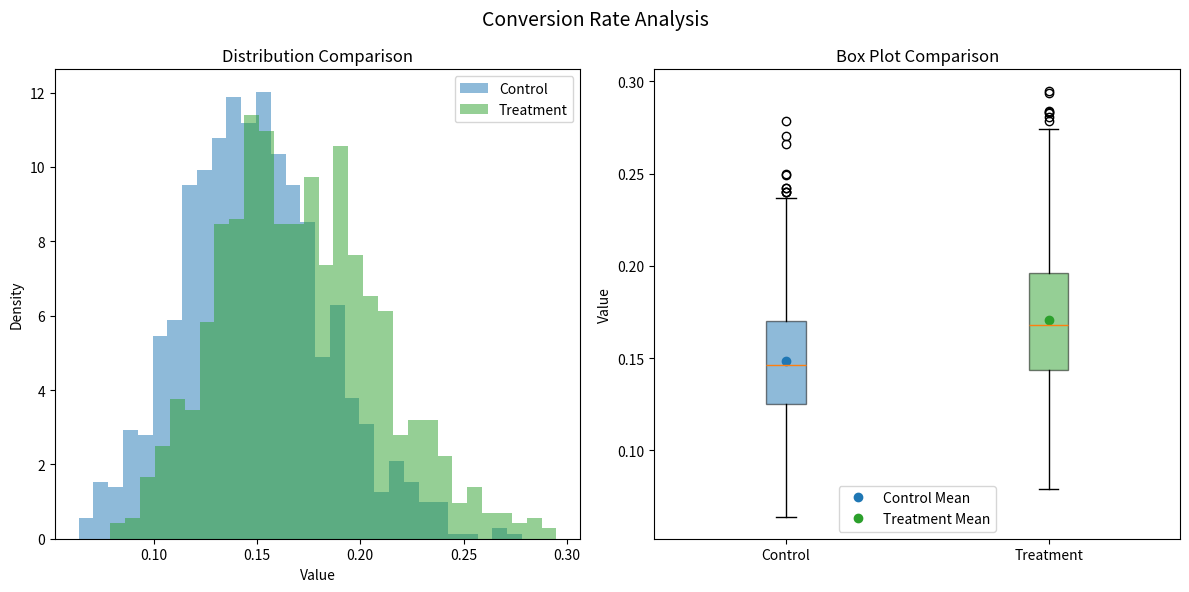
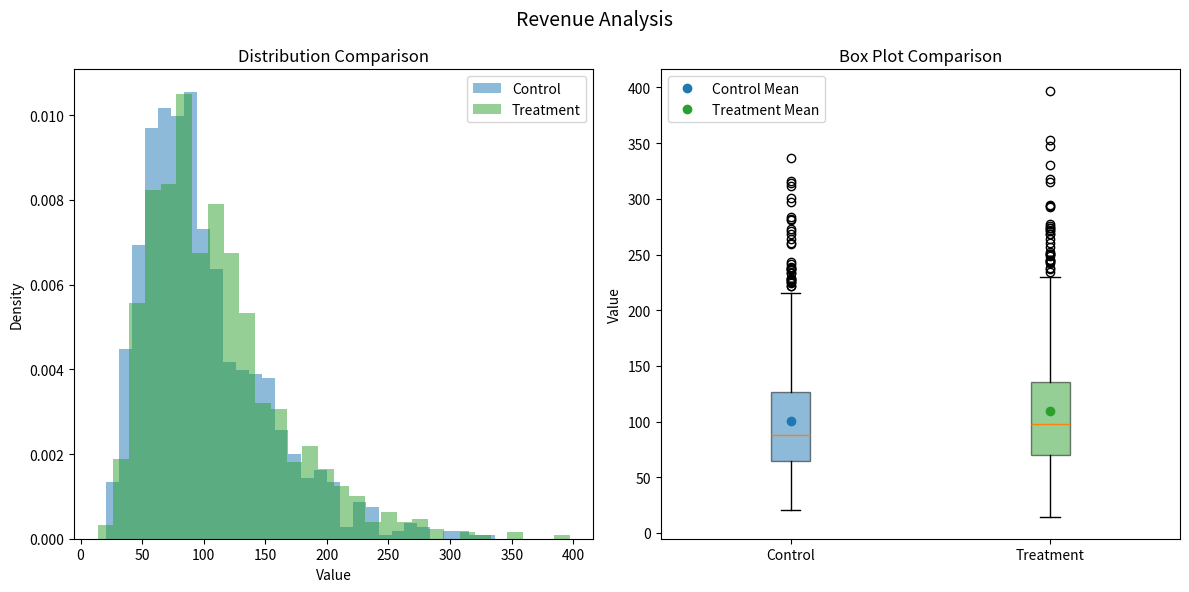
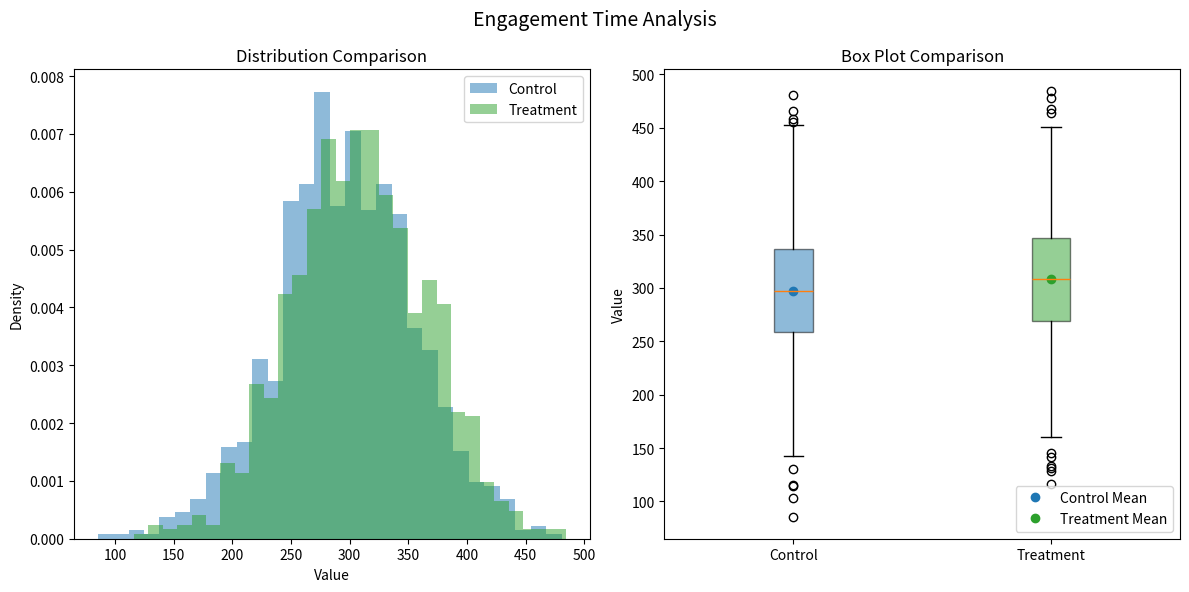
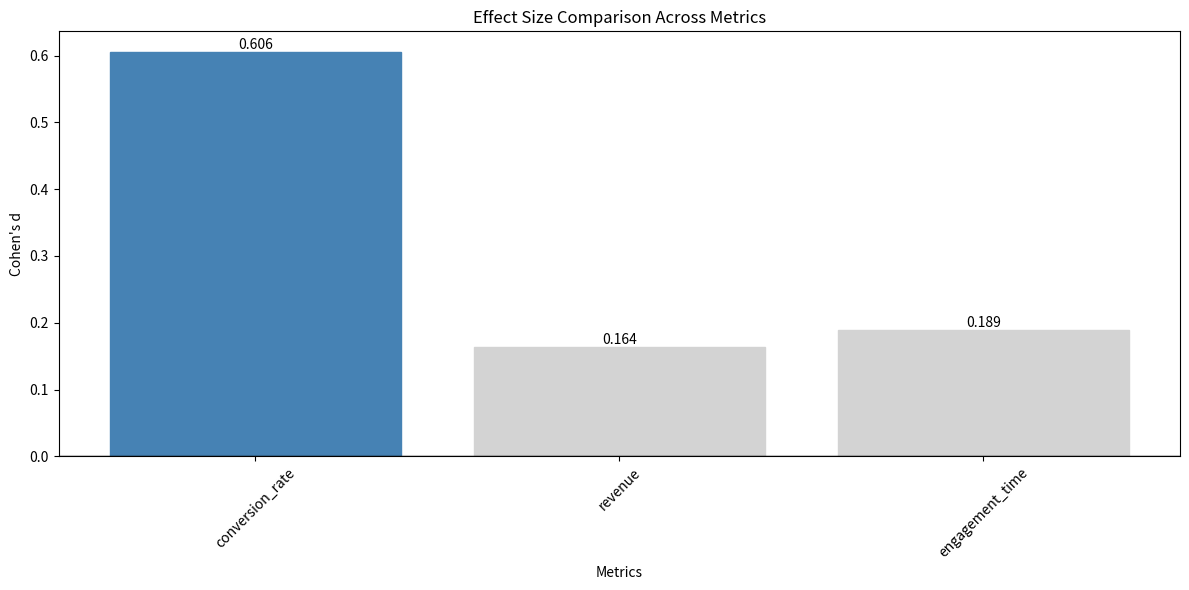

Recreate these plots in Python, in order.
# main.py

import numpy as np
from scipy import stats
import pandas as pd
import matplotlib.pyplot as plt
from typing import Dict, List
import warnings

class ABTestAnalyzer:
    """A comprehensive tool for analyzing AB test results."""
    
    def __init__(self, control_data: Dict[str, np.ndarray], 
                 treatment_data: Dict[str, np.ndarray],
                 metric_types: Dict[str, str] = None):
        self.control = control_data
        self.treatment = treatment_data
        self.metric_types = metric_types
        self.metrics = list(control_data.keys())
    
    def _calculate_basic_stats(self, control: np.ndarray, treatment: np.ndarray) -> Dict:
        return {
            'control': {
                'mean': np.mean(control),
                'median': np.median(control),
                'std': np.std(control),
                'sample_size': len(control)
            },
            'treatment': {
                'mean': np.mean(treatment),
                'median': np.median(treatment),
                'std': np.std(treatment),
                'sample_size': len(treatment)
            },
            'relative_difference': (np.mean(treatment) - np.mean(control)) / np.mean(control)
        }
    
    def _calculate_confidence_intervals(self, control: np.ndarray, 
                                     treatment: np.ndarray,
                                     confidence_level: float) -> Dict:
        control_mean = np.mean(control)
        treatment_mean = np.mean(treatment)
        
        n1, n2 = len(control), len(treatment)
        pooled_se = np.sqrt(np.var(control)/n1 + np.var(treatment)/n2)
        
        t_stat = stats.t.ppf((1 + confidence_level)/2, n1 + n2 - 2)
        margin_of_error = t_stat * pooled_se
        
        difference = treatment_mean - control_mean
        
        return {
            'difference': difference,
            'ci_lower': difference - margin_of_error,
            'ci_upper': difference + margin_of_error,
            'relative_difference': difference / control_mean
        }
    
    def _run_hypothesis_test(self, control: np.ndarray, treatment: np.ndarray) -> Dict:
        t_stat, p_value = stats.ttest_ind(treatment, control)
        return {
            't_test': {'statistic': t_stat, 'p_value': p_value}
        }
    
    def _calculate_effect_size(self, control: np.ndarray, treatment: np.ndarray) -> Dict:
        pooled_std = np.sqrt((np.var(control) + np.var(treatment)) / 2)
        cohens_d = (np.mean(treatment) - np.mean(control)) / pooled_std
        
        return {
            'cohens_d': cohens_d,
            'interpretation': self._interpret_cohens_d(cohens_d)
        }
    
    def _perform_power_analysis(self, control: np.ndarray, treatment: np.ndarray) -> Dict:
        effect_size = self._calculate_effect_size(control, treatment)['cohens_d']
        n1, n2 = len(control), len(treatment)
        
        alpha = 0.05
        z_alpha = stats.norm.ppf(1 - alpha/2)
        z_beta = effect_size * np.sqrt(n1*n2/(n1 + n2)) - z_alpha
        power = stats.norm.cdf(z_beta)
        
        return {
            'observed_power': power,
            'is_well_powered': power >= 0.8
        }
    
    @staticmethod
    def _interpret_cohens_d(d: float) -> str:
        if abs(d) < 0.2:
            return "negligible effect"
        elif abs(d) < 0.5:
            return "small effect"
        elif abs(d) < 0.8:
            return "medium effect"
        else:
            return "large effect"
    
    def run_full_analysis(self, confidence_level: float = 0.95) -> Dict:
        results = {}
        
        for metric in self.metrics:
            control_data = self.control[metric]
            treatment_data = self.treatment[metric]
            
            results[metric] = {
                'basic_stats': self._calculate_basic_stats(control_data, treatment_data),
                'confidence_intervals': self._calculate_confidence_intervals(
                    control_data, treatment_data, confidence_level),
                'hypothesis_test': self._run_hypothesis_test(control_data, treatment_data),
                'effect_size': self._calculate_effect_size(control_data, treatment_data),
                'power_analysis': self._perform_power_analysis(control_data, treatment_data)
            }
            
        return results
    
    def create_visualizations(self) -> None:
        """Create and save visualizations for the analysis."""
        # Set some nice default parameters
        plt.rcParams['figure.figsize'] = [12, 6]
        plt.rcParams['font.size'] = 10
        plt.rcParams['axes.titlesize'] = 12
        plt.rcParams['axes.labelsize'] = 10
        
        # Define colors
        control_color = '#1f77b4'  # Blue
        treatment_color = '#2ca02c'  # Green
        
        # Create visualizations for each metric
        for metric in self.metrics:
            # Create figure with two subplots
            fig, (ax1, ax2) = plt.subplots(1, 2)
            fig.suptitle(f'{metric.replace("_", " ").title()} Analysis', fontsize=14)
            
            # Subplot 1: Histograms
            ax1.hist(self.control[metric], alpha=0.5, label='Control', 
                    color=control_color, bins=30, density=True)
            ax1.hist(self.treatment[metric], alpha=0.5, label='Treatment', 
                    color=treatment_color, bins=30, density=True)
            ax1.set_title('Distribution Comparison')
            ax1.set_xlabel('Value')
            ax1.set_ylabel('Density')
            ax1.legend()
            
            # Subplot 2: Box Plots
            bp = ax2.boxplot([self.control[metric], self.treatment[metric]], 
                           labels=['Control', 'Treatment'], patch_artist=True)
            
            # Color the boxes
            bp['boxes'][0].set_facecolor(control_color)
            bp['boxes'][1].set_facecolor(treatment_color)
            for box in bp['boxes']:
                box.set_alpha(0.5)
            
            ax2.set_title('Box Plot Comparison')
            ax2.set_ylabel('Value')
            
            # Add means as points
            ax2.plot([1], [np.mean(self.control[metric])], 'o', 
                    color=control_color, label='Control Mean')
            ax2.plot([2], [np.mean(self.treatment[metric])], 'o', 
                    color=treatment_color, label='Treatment Mean')
            ax2.legend()
            
            # Adjust layout and save
            plt.tight_layout()
            plt.savefig(f'{metric}_analysis.png', dpi=300, bbox_inches='tight')
            plt.close()
        
        # Create effect size visualization
        results = self.run_full_analysis()
        effect_sizes = []
        metrics_list = []
        
        for m, analysis in results.items():
            effect_sizes.append(analysis['effect_size']['cohens_d'])
            metrics_list.append(m)
        
        plt.figure()
        bars = plt.bar(metrics_list, effect_sizes)
        
        # Color bars based on effect size magnitude
        for bar, effect in zip(bars, effect_sizes):
            if abs(effect) < 0.2:
                bar.set_color('lightgray')
            elif abs(effect) < 0.5:
                bar.set_color('lightblue')
            elif abs(effect) < 0.8:
                bar.set_color('steelblue')
            else:
                bar.set_color('darkblue')
        
        plt.axhline(y=0, color='black', linestyle='-', alpha=0.2)
        plt.title("Effect Size Comparison Across Metrics")
        plt.ylabel("Cohen's d")
        plt.xlabel("Metrics")
        
        plt.xticks(rotation=45)
        
        # Add value labels on top of bars
        for bar in bars:
            height = bar.get_height()
            plt.text(bar.get_x() + bar.get_width()/2., height,
                    f'{height:.3f}',
                    ha='center', va='bottom')
        
        plt.tight_layout()
        plt.savefig('effect_sizes.png', dpi=300, bbox_inches='tight')
        plt.close()

def generate_sample_data(seed=42):
    """Generate sample AB test data for demonstration."""
    np.random.seed(seed)
    
    sample_size = 1000
    
    data = {
        'control': {
            'conversion_rate': np.random.beta(15, 85, sample_size),
            'revenue': np.exp(np.random.normal(4.5, 0.5, sample_size)),
            'engagement_time': np.maximum(0, np.random.normal(300, 60, sample_size))
        },
        'treatment': {
            'conversion_rate': np.random.beta(17, 83, sample_size),
            'revenue': np.exp(np.random.normal(4.6, 0.5, sample_size)),
            'engagement_time': np.maximum(0, np.random.normal(310, 60, sample_size))
        }
    }
    
    return data

if __name__ == "__main__":
    # Generate sample data
    data = generate_sample_data()
    
    # Define metric types
    metric_types = {
        'conversion_rate': 'percentage',
        'revenue': 'currency',
        'engagement_time': 'time'
    }
    
    # Create analyzer instance
    analyzer = ABTestAnalyzer(data['control'], data['treatment'], metric_types)
    
    # Run analysis and create visualizations
    results = analyzer.run_full_analysis()
    analyzer.create_visualizations()
    
    # Print results
    for metric, analysis in results.items():
        print(f"\n=== {metric.upper()} ANALYSIS ===")
        print(f"Basic Stats:")
        print(f"Control Mean: {analysis['basic_stats']['control']['mean']:.4f}")
        print(f"Treatment Mean: {analysis['basic_stats']['treatment']['mean']:.4f}")
        print(f"Relative Difference: {analysis['basic_stats']['relative_difference']*100:.2f}%")
        
        print(f"\nStatistical Significance:")
        print(f"P-value (t-test): {analysis['hypothesis_test']['t_test']['p_value']:.4f}")
        
        print(f"\nEffect Size:")
        print(f"Cohen's d: {analysis['effect_size']['cohens_d']:.4f}")
        print(f"Interpretation: {analysis['effect_size']['interpretation']}")
        
        print(f"\nPower Analysis:")
        print(f"Observed Power: {analysis['power_analysis']['observed_power']:.4f}")
        print(f"Well Powered? {analysis['power_analysis']['is_well_powered']}")
